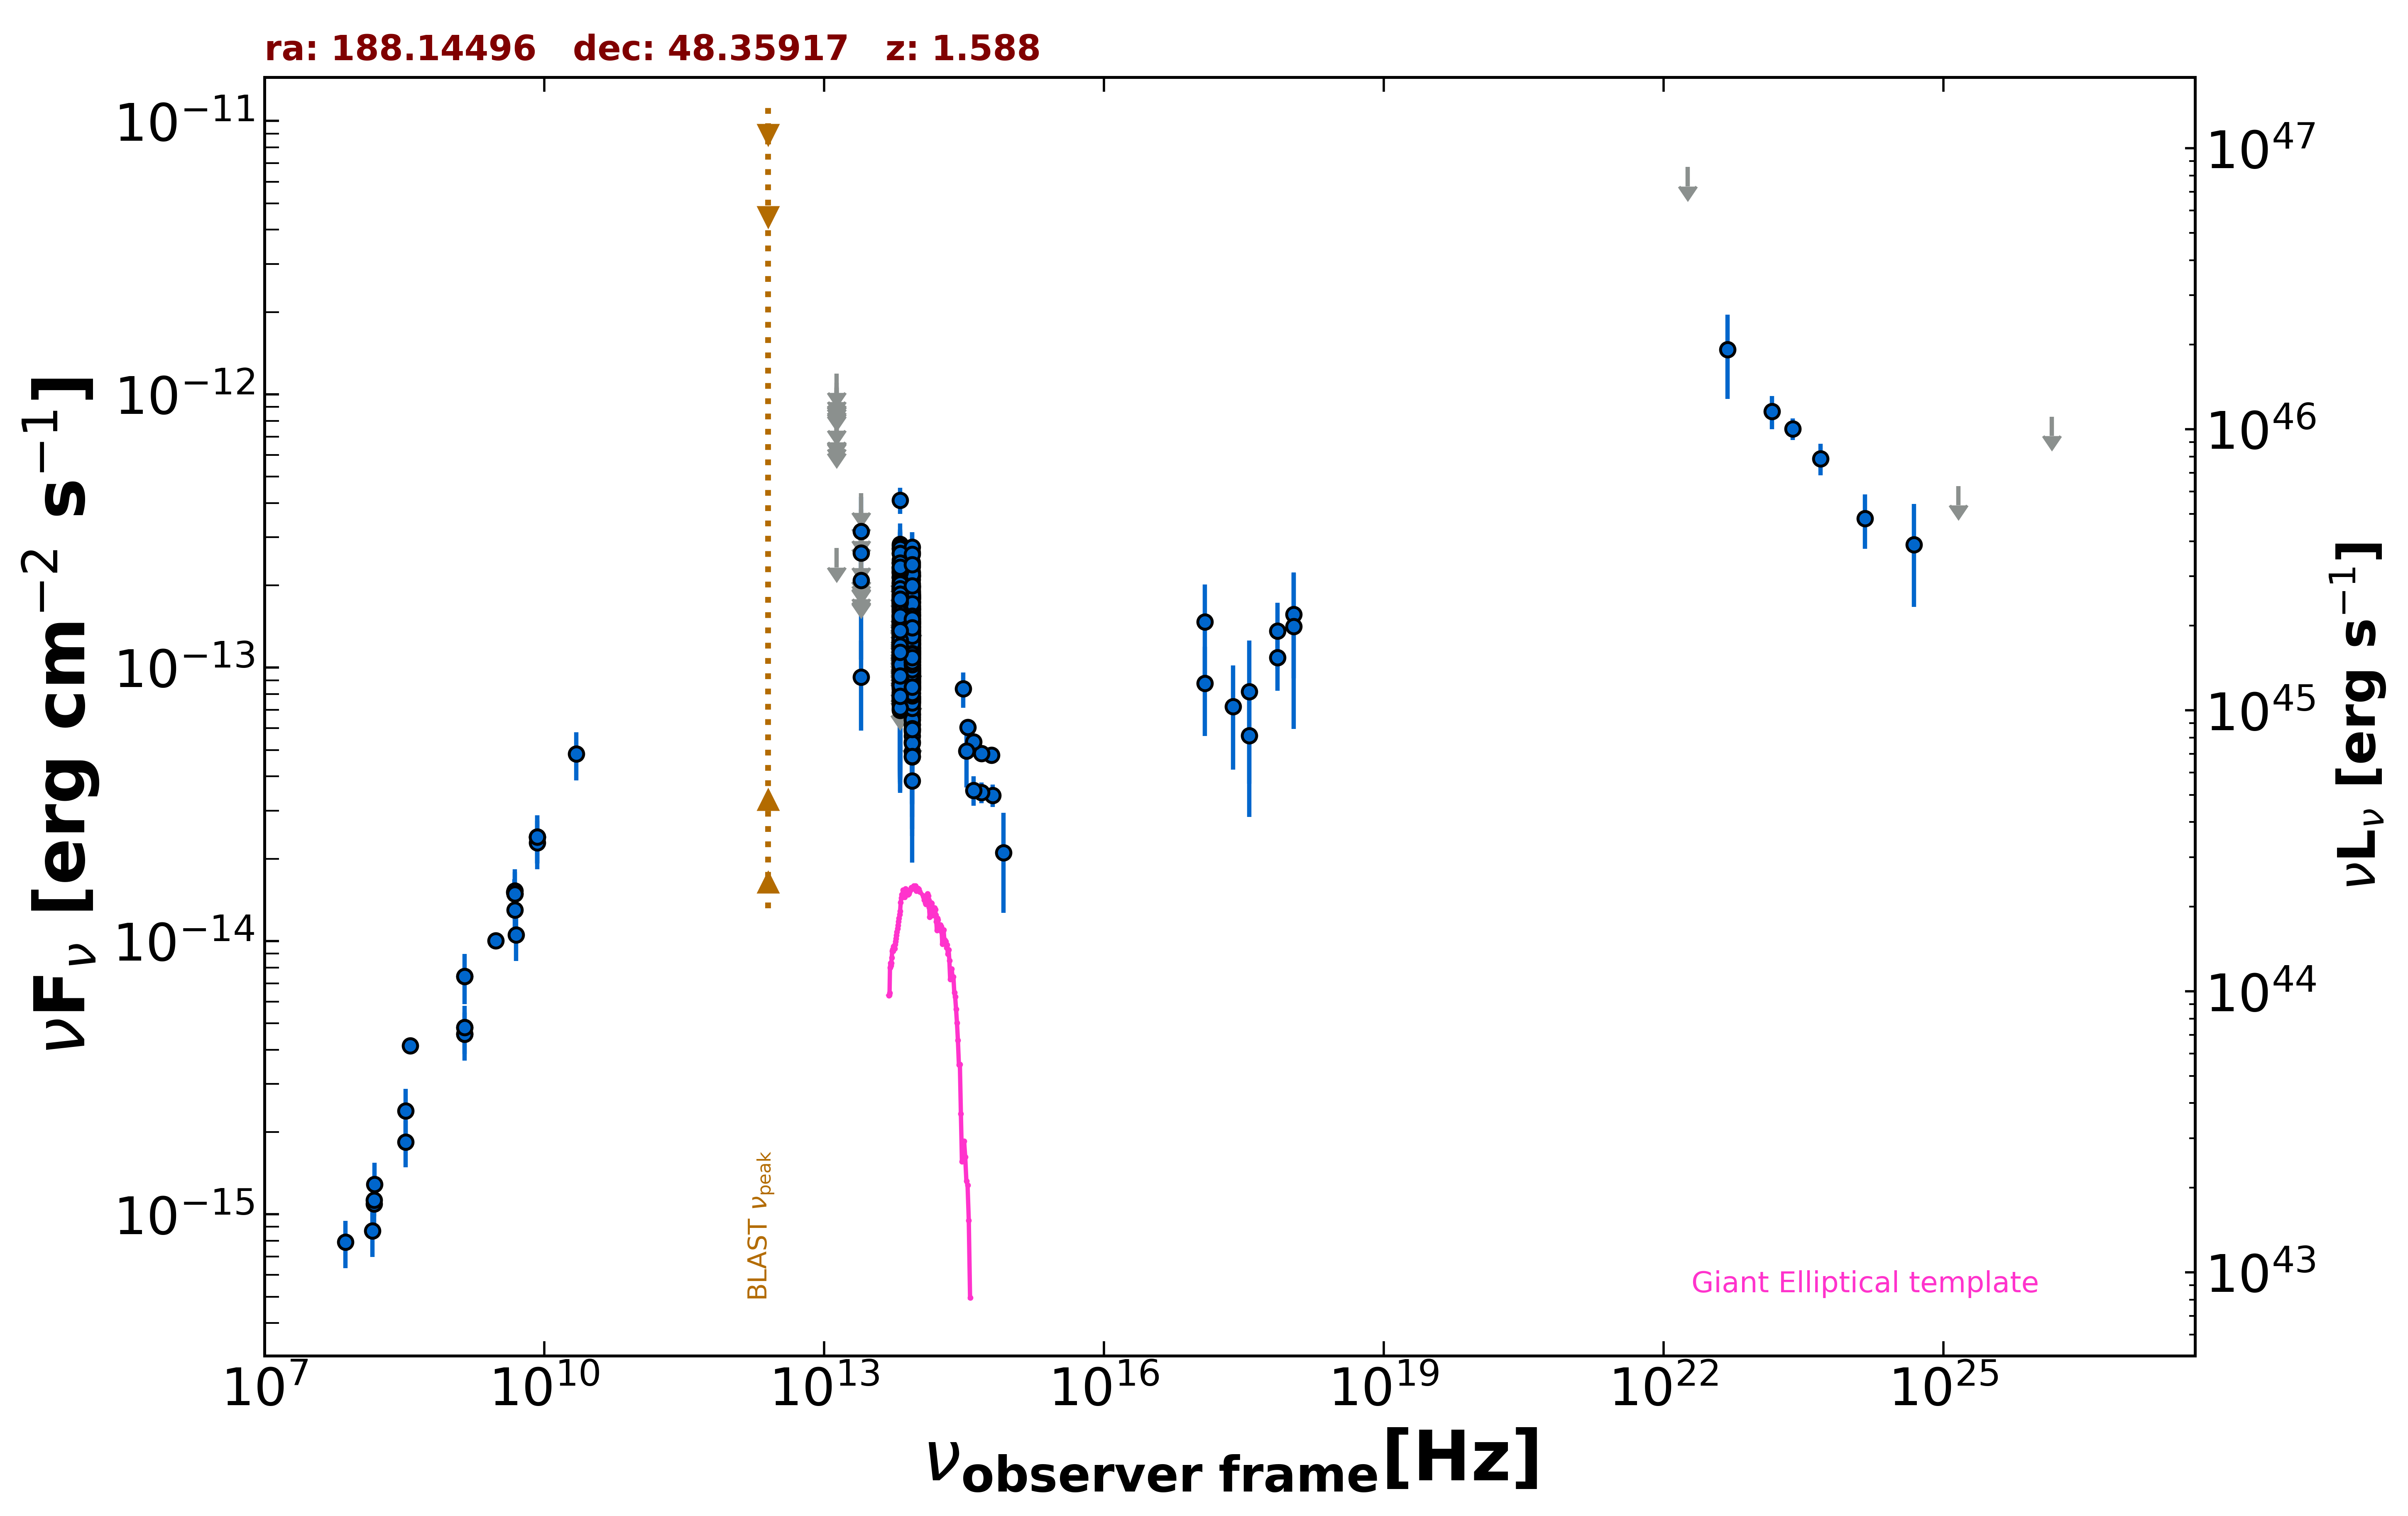

Values plotted in this chart, from the file beside it:
freq., flux, err_flux, MJD_start, MJD_end, flag, catalog, reference
1.400e+09, 4.825e-15, 2.000e-18, 55000, 55000, , FIRST, White et al. 1997  ApJ  475 479
1.400e+09, 4.563e-15, 1.375e-16, 55000, 55000, , NVSS, Condon et al. 1998  AJ  115  1693
3.000e+09, 1.003e-14, 4.700e-17, 55000, 55000, , VLASSQL, Gordon et al. 2021  ApJS  255  30
2.418e+17, 7.215e-14, 2.976e-14, 57054, 57259, , 1OUSX, Giommi et al. in preparation
1.209e+17, 8.779e-14, 3.150e-14, 57054, 57259, , 1OUSX, Giommi et al. in preparation
3.627e+17, 5.651e-14, 2.807e-14, 57054, 57259, , 1OUSX, Giommi et al. in preparation
7.253e+17, 1.088e-13, 2.638e-14, 57054, 57259, , 1OUSX, Giommi et al. in preparation
1.088e+18, 1.564e-13, 6.511e-14, 57054, 57259, , 1OUSX, Giommi et al. in preparation
7.253e+17, 1.361e-13, 3.654e-14, 55000, 55000, , 2SXPS, Evans et al. 2020  ApJS  247  54
1.209e+17, 1.472e-13, 5.402e-14, 55000, 55000, , 2SXPS, Evans et al. 2020  ApJS  247  54
3.627e+17, 8.172e-14, 4.406e-14, 55000, 55000, , 2SXPS, Evans et al. 2020  ApJS  247  54
1.088e+18, 1.414e-13, 8.178e-14, 55000, 55000, , 2SXPS, Evans et al. 2020  ApJS  247  54
1.440e+08, 8.719e-16, 1.743e-16, 55000, 55000, , LoTSS, Shimwell et al. 2019  A&A  622  A1
1.500e+08, 1.092e-15, 1.091e-16, 55000, 55000, , TGSS150, Intema et al. 2017  A&A  598  A781
8.400e+09, 2.400e-14, 0.000e+00, 55000, 55000, , CRATES, Healey et al. 2007  ApJS  171  61
4.800e+09, 1.512e-14, 1.730e-15, 55000, 55000, , GB87, Gregory et al. 1992  VizieR  VIII/14/j20…
4.850e+09, 1.489e-14, 0.000e+00, 55000, 55000, , NORTH20, White and Becker  1992  ApJS  79  331
1.400e+09, 7.420e-15, 0.000e+00, 55000, 55000, , NORTH20, White and Becker  1992  ApJS  79  331
3.650e+08, 4.143e-15, 0.000e+00, 55000, 55000, , NORTH20, White and Becker  1992  ApJS  79  331
8.817e+13, 1.259e-13, 1.900e-15, 55000, 55000, , UNWISE, Schlafly et al. 2019  ApJS  240  30
6.517e+13, 1.318e-13, 2.900e-15, 55000, 55000, , UNWISE, Schlafly et al. 2019  ApJS  240  30
8.817e+13, 9.368e-14, 4.835e-15, 55000, 55000, , WISE, Wright et al. 2010  AJ  140  1868
6.517e+13, 1.029e-13, 6.725e-15, 55000, 55000, , WISE, Wright et al. 2010  AJ  140  1868
2.498e+13, 9.237e-14, 3.346e-14, 55000, 55000, , WISE, Wright et al. 2010  AJ  140  1868
1.363e+13, 2.741e-13, 0.000e+00, 55000, 55000, UL, WISE, Wright et al. 2010  AJ  140  1868
8.817e+13, 1.873e-13, 2.715e-14, 56807, 56807, , NEOWISE, Mainzer et al. 2014  ApJ  792  30
6.517e+13, 2.320e-13, 3.930e-14, 56807, 56807, , NEOWISE, Mainzer et al. 2014  ApJ  792  30
8.817e+13, 1.183e-13, 2.057e-14, 56808, 56808, , NEOWISE, Mainzer et al. 2014  ApJ  792  30
6.517e+13, 1.814e-13, 3.515e-14, 56808, 56808, , NEOWISE, Mainzer et al. 2014  ApJ  792  30
8.817e+13, 1.945e-13, 3.820e-14, 56807, 56807, , NEOWISE, Mainzer et al. 2014  ApJ  792  30
6.517e+13, 1.829e-13, 3.890e-14, 56807, 56807, , NEOWISE, Mainzer et al. 2014  ApJ  792  30
8.817e+13, 1.381e-13, 2.145e-14, 56808, 56808, , NEOWISE, Mainzer et al. 2014  ApJ  792  30
6.517e+13, 1.037e-13, 5.254e-14, 56808, 56808, , NEOWISE, Mainzer et al. 2014  ApJ  792  30
8.817e+13, 2.174e-13, 2.345e-14, 56807, 56807, , NEOWISE, Mainzer et al. 2014  ApJ  792  30
6.517e+13, 2.346e-13, 4.150e-14, 56807, 56807, , NEOWISE, Mainzer et al. 2014  ApJ  792  30
8.817e+13, 1.769e-13, 2.205e-14, 56808, 56808, , NEOWISE, Mainzer et al. 2014  ApJ  792  30
6.517e+13, 2.133e-13, 3.415e-14, 56808, 56808, , NEOWISE, Mainzer et al. 2014  ApJ  792  30
8.817e+13, 1.844e-13, 2.230e-14, 56807, 56807, , NEOWISE, Mainzer et al. 2014  ApJ  792  30
6.517e+13, 2.139e-13, 3.320e-14, 56807, 56807, , NEOWISE, Mainzer et al. 2014  ApJ  792  30
8.817e+13, 1.854e-13, 2.400e-14, 56807, 56807, , NEOWISE, Mainzer et al. 2014  ApJ  792  30
6.517e+13, 2.429e-13, 3.640e-14, 56807, 56807, , NEOWISE, Mainzer et al. 2014  ApJ  792  30
8.817e+13, 1.793e-13, 2.555e-14, 56807, 56807, , NEOWISE, Mainzer et al. 2014  ApJ  792  30
6.517e+13, 2.171e-13, 4.675e-14, 56807, 56807, , NEOWISE, Mainzer et al. 2014  ApJ  792  30
8.817e+13, 1.974e-13, 2.495e-14, 56808, 56808, , NEOWISE, Mainzer et al. 2014  ApJ  792  30
6.517e+13, 2.427e-13, 3.770e-14, 56808, 56808, , NEOWISE, Mainzer et al. 2014  ApJ  792  30
8.817e+13, 1.601e-13, 2.545e-14, 56808, 56808, , NEOWISE, Mainzer et al. 2014  ApJ  792  30
6.517e+13, 1.924e-13, 3.710e-14, 56808, 56808, , NEOWISE, Mainzer et al. 2014  ApJ  792  30
8.817e+13, 2.241e-13, 2.230e-14, 56808, 56808, , NEOWISE, Mainzer et al. 2014  ApJ  792  30
6.517e+13, 1.921e-13, 3.325e-14, 56808, 56808, , NEOWISE, Mainzer et al. 2014  ApJ  792  30
8.817e+13, 2.340e-13, 2.420e-14, 56808, 56808, , NEOWISE, Mainzer et al. 2014  ApJ  792  30
6.517e+13, 1.907e-13, 3.565e-14, 56808, 56808, , NEOWISE, Mainzer et al. 2014  ApJ  792  30
8.817e+13, 1.975e-13, 2.480e-14, 56807, 56807, , NEOWISE, Mainzer et al. 2014  ApJ  792  30
6.517e+13, 2.825e-13, 5.420e-14, 56807, 56807, , NEOWISE, Mainzer et al. 2014  ApJ  792  30
8.817e+13, 2.156e-13, 2.110e-14, 56807, 56807, , NEOWISE, Mainzer et al. 2014  ApJ  792  30
6.517e+13, 1.809e-13, 3.385e-14, 56807, 56807, , NEOWISE, Mainzer et al. 2014  ApJ  792  30
8.817e+13, 2.225e-13, 2.630e-14, 56807, 56807, , NEOWISE, Mainzer et al. 2014  ApJ  792  30
6.517e+13, 2.786e-13, 4.250e-14, 56807, 56807, , NEOWISE, Mainzer et al. 2014  ApJ  792  30
8.817e+13, 1.569e-13, 3.410e-14, 57363, 57363, , NEOWISE, Mainzer et al. 2014  ApJ  792  30
6.517e+13, 1.200e-13, 3.196e-14, 57363, 57363, , NEOWISE, Mainzer et al. 2014  ApJ  792  30
8.817e+13, 1.123e-13, 2.135e-14, 57362, 57362, , NEOWISE, Mainzer et al. 2014  ApJ  792  30
... 695 more rows
